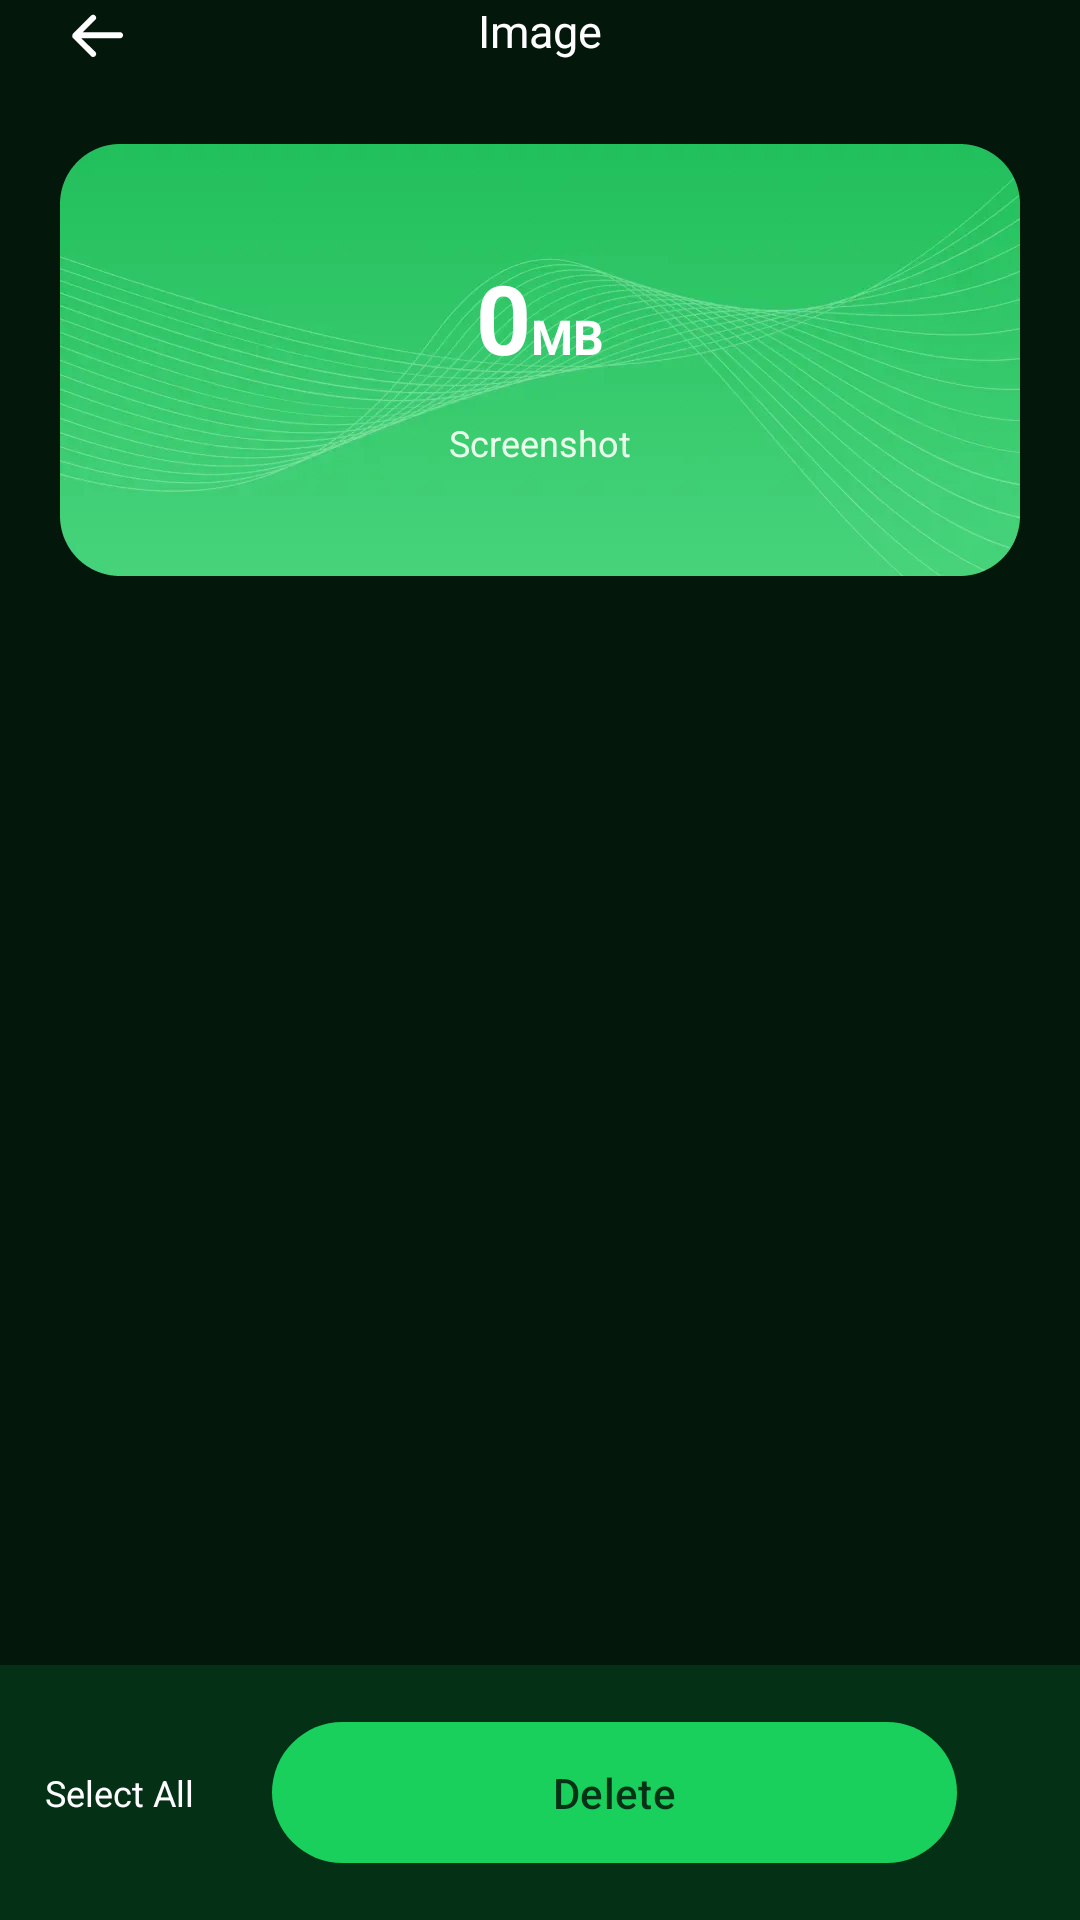

Layout XML and referenced resources for this Android screen:
<!-- AndroidManifest.xml: application theme Theme.MobileClean250812 -->
<!-- res/layout/activity_clean_picture.xml -->
<?xml version="1.0" encoding="utf-8"?>
<androidx.constraintlayout.widget.ConstraintLayout xmlns:android="http://schemas.android.com/apk/res/android"
    xmlns:app="http://schemas.android.com/apk/res-auto"
    xmlns:tools="http://schemas.android.com/tools"
    android:id="@+id/picture"
    android:layout_width="match_parent"
    android:layout_height="match_parent"
    android:background="#03170B"
    android:fitsSystemWindows="true">


    <ImageView
        android:id="@+id/btn_back"
        android:layout_width="wrap_content"
        android:layout_height="wrap_content"
        android:layout_marginStart="20dp"
        android:src="@mipmap/ic_back"
        app:layout_constraintStart_toStartOf="parent"
        app:layout_constraintTop_toTopOf="parent" />

    <TextView
        android:id="@+id/tv_title"
        android:layout_width="wrap_content"
        android:layout_height="wrap_content"
        android:layout_centerInParent="true"
        android:text="Image"
        android:textColor="#FFFFFFFF"
        android:textSize="15sp"
        app:layout_constraintEnd_toEndOf="parent"
        app:layout_constraintStart_toStartOf="parent"
        app:layout_constraintTop_toTopOf="parent" />

    <LinearLayout
        android:id="@+id/scanning_details"
        android:layout_width="match_parent"
        android:layout_height="wrap_content"
        android:layout_marginHorizontal="20dp"
        android:layout_marginTop="24dp"
        android:background="@mipmap/bg_no_junk"
        android:gravity="center"
        android:orientation="vertical"
        app:layout_constraintTop_toBottomOf="@+id/btn_back">

        <LinearLayout
            android:layout_width="wrap_content"
            android:layout_height="wrap_content"
            android:orientation="horizontal">

            <TextView
                android:id="@+id/tv_scanned_size"
                android:layout_width="wrap_content"
                android:layout_height="wrap_content"
                android:text="0"
                android:textColor="@color/white"
                android:textSize="32sp"
                android:textStyle="bold" />

            <TextView
                android:id="@+id/tv_scanned_size_un"
                android:layout_width="wrap_content"
                android:layout_height="wrap_content"
                android:text="MB"
                android:textColor="@color/white"
                android:textSize="16sp"
                android:textStyle="bold" />
        </LinearLayout>


        <TextView
            android:layout_width="wrap_content"
            android:layout_height="wrap_content"
            android:layout_marginTop="12dp"
            android:textColor="#FFEAFFEB"
            android:text="Screenshot"
            android:textSize="12sp" />

        <ProgressBar
            android:id="@+id/progress_scaning"
            style="@style/Widget.AppCompat.ProgressBar.Horizontal"
            android:layout_width="match_parent"
            android:layout_height="10dp"
            android:progress="0"
            android:progressDrawable="@drawable/bg_pro_scaning"
            android:visibility="gone"
            app:layout_constraintBottom_toBottomOf="@+id/img_scan_bg" />
    </LinearLayout>




    <androidx.recyclerview.widget.RecyclerView
        android:id="@+id/rv_categories"
        android:layout_width="match_parent"
        android:layout_height="0dp"
        android:layout_margin="20dp"
        app:layout_constraintBottom_toTopOf="@+id/ll_select_all"
        app:layout_constraintEnd_toEndOf="parent"
        app:layout_constraintStart_toStartOf="parent"
        app:layout_constraintTop_toBottomOf="@+id/scanning_details"
        tools:listitem="@layout/item_picture_group" />
    
    <LinearLayout
        android:id="@+id/ll_select_all"
        android:layout_width="match_parent"
        android:layout_height="wrap_content"
        android:gravity="center_vertical"
        android:orientation="horizontal"
        android:padding="15dp"
        android:background="#043116"
        app:layout_constraintBottom_toBottomOf="parent">

        <LinearLayout
            android:layout_width="wrap_content"
            android:layout_height="wrap_content"
            android:gravity="center"
            android:orientation="vertical">

            <ImageView
                android:id="@+id/cb_select_all_global"
                android:layout_width="wrap_content"
                android:layout_height="wrap_content"
                android:button="@mipmap/ic_not_selete" />

            <TextView
                android:layout_width="wrap_content"
                android:layout_height="wrap_content"
                android:text="Select All"
                android:textColor="#FFFFFFFF"
                android:textSize="12sp"/>
        </LinearLayout>

        <com.google.android.material.button.MaterialButton
            android:id="@+id/btn_clean_now"
            android:layout_width="match_parent"
            android:layout_height="wrap_content"
            android:layout_marginHorizontal="26dp"
            android:paddingVertical="14dp"
            android:text="Delete"
            android:textColor="#FF053116"
            android:textSize="14sp"
            app:cornerRadius="32dp"
            app:backgroundTint="#1AD05D"
            app:layout_constraintBottom_toBottomOf="parent"
            app:layout_constraintTop_toBottomOf="@id/rv_categories" />
    </LinearLayout>

</androidx.constraintlayout.widget.ConstraintLayout>
<!-- res/layout/item_picture_group.xml (included above) -->
<?xml version="1.0" encoding="utf-8"?>
<LinearLayout xmlns:android="http://schemas.android.com/apk/res/android"
    xmlns:app="http://schemas.android.com/apk/res-auto"
    android:layout_width="match_parent"
    android:layout_height="wrap_content"
    xmlns:tools="http://schemas.android.com/tools"
    android:layout_marginBottom="16dp"
    android:orientation="vertical">

    
    <LinearLayout
        android:layout_width="match_parent"
        android:layout_height="wrap_content"
        android:gravity="center_vertical"
        android:orientation="horizontal"
        android:paddingHorizontal="16dp"
        android:paddingVertical="12dp">

        <TextView
            android:id="@+id/tv_date"
            android:layout_width="0dp"
            android:layout_height="wrap_content"
            android:layout_weight="1"
            android:text="-"
            android:textColor="#FFFFFFFF"
            android:textSize="14sp" />


        <ImageView
            android:id="@+id/cb_select_all"
            android:layout_width="20dp"
            android:layout_height="20dp"
            android:background="@mipmap/ic_not_selete"
            android:button="@null" />

    </LinearLayout>

    
    <androidx.recyclerview.widget.RecyclerView
        android:id="@+id/rv_pictures"
        android:layout_width="match_parent"
        android:layout_height="wrap_content"
        android:layout_marginTop="12dp"
        tools:listitem="@layout/item_picture"
        android:nestedScrollingEnabled="false"
        android:overScrollMode="never" />

</LinearLayout>
<!-- res/layout/item_picture.xml (included above) -->
<?xml version="1.0" encoding="utf-8"?>
<androidx.cardview.widget.CardView xmlns:android="http://schemas.android.com/apk/res/android"
    xmlns:app="http://schemas.android.com/apk/res-auto"
    xmlns:fresco="http://schemas.android.com/apk/res-auto"
    android:layout_width="101dp"
    android:layout_height="104dp"
    app:cardCornerRadius="4dp"
    app:cardElevation="2dp"
    app:layout_constraintDimensionRatio="1:1"
    app:layout_constraintEnd_toEndOf="parent"
    app:layout_constraintStart_toStartOf="parent"
    app:layout_constraintTop_toTopOf="parent"
    android:layout_margin="4dp">

        <com.facebook.drawee.view.SimpleDraweeView
            android:id="@+id/iv_picture"
            android:layout_width="match_parent"
            android:layout_height="match_parent"
            fresco:placeholderImage="@mipmap/logo"
            fresco:failureImage="@mipmap/logo"
            fresco:actualImageScaleType="centerCrop"
            fresco:roundAsCircle="false" />

        <ImageView
            android:id="@+id/cb_select"
            android:layout_width="20dp"
            android:layout_height="20dp"
            android:layout_gravity="top|end"
            android:layout_margin="4dp"
            android:background="@mipmap/ic_not_selete"
            android:button="@null" />

        <TextView
            android:id="@+id/tv_size"
            android:layout_width="wrap_content"
            android:layout_height="wrap_content"
            android:layout_gravity="bottom|end"
            android:layout_margin="4dp"
            android:background="@drawable/bg_checkbox_background"
            android:paddingHorizontal="16dp"
            android:paddingVertical="2dp"
            android:text="0kb"
            android:textColor="#FFFFFFFF"
            android:textSize="10sp" />

</androidx.cardview.widget.CardView>
<!-- resources referenced by this layout -->
<resources>
  <!-- drawable bg_pro_scaning (drawable) -->
  <?xml version="1.0" encoding="utf-8"?>
  <layer-list xmlns:android="http://schemas.android.com/apk/res/android">
      <item android:id="@android:id/background">
          <shape android:shape="rectangle">
              <solid android:color="#D3FDFF" />
              <corners android:radius="0dp" />
          </shape>
      </item>
      <item android:id="@android:id/progress">
          <clip
              android:clipOrientation="horizontal"
              android:gravity="left">
              <shape>
                  <solid android:color="#36DFBE" />
                  <corners android:radius="0dp" />
              </shape>
          </clip>
      </item>
  </layer-list>
  <!-- mipmap bg_no_junk: webp bitmap (mipmap-xxhdpi, 46894 bytes) -->
  <!-- mipmap ic_back: webp bitmap (mipmap-xxhdpi, 814 bytes) -->
  <!-- mipmap logo: webp bitmap (mipmap-xxhdpi, 14122 bytes) -->
  <style name="Theme.MobileClean250812" parent="Base.Theme.MobileClean250812" />
  <style name="Base.Theme.MobileClean250812" parent="Theme.Material3.DayNight.NoActionBar">
          
          
      </style>
  <!-- not gathered from this repository: default colours our renderer supplied (Android Studio template values) -->
  <color name="white">#FFFFFFFF</color>
</resources>
